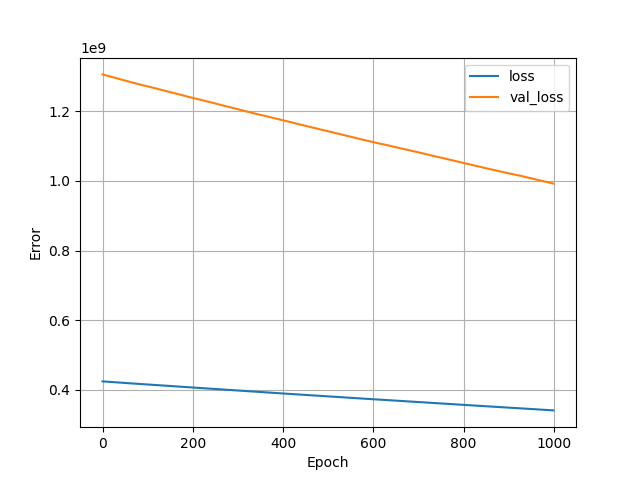

Data behind this chart, as committed beside it:
, loss, val_loss, epoch
0, 424177504, 1306013824, 0
1, 424080864, 1305655040, 1
2, 423988256, 1305306368, 2
3, 423902912, 1304959104, 3
4, 423813216, 1304615040, 4
5, 423724288, 1304256640, 5
6, 423630336, 1303854080, 6
7, 423530976, 1303476224, 7
8, 423437120, 1303120384, 8
9, 423346912, 1302750464, 9
10, 423247360, 1302355584, 10
11, 423150272, 1301965824, 11
12, 423048320, 1301579008, 12
13, 422957568, 1301221632, 13
14, 422869344, 1300876672, 14
15, 422777920, 1300504704, 15
16, 422684704, 1300150144, 16
17, 422592064, 1299741312, 17
18, 422495296, 1299389696, 18
19, 422409888, 1299052672, 19
20, 422326048, 1298725504, 20
21, 422243840, 1298397952, 21
22, 422161664, 1298058368, 22
23, 422070848, 1297649024, 23
24, 421971872, 1297257472, 24
25, 421873536, 1296908032, 25
26, 421783840, 1296587264, 26
27, 421703360, 1296259712, 27
28, 421616096, 1295934336, 28
29, 421525728, 1295557632, 29
30, 421434528, 1295216896, 30
31, 421350752, 1294887680, 31
32, 421267360, 1294566272, 32
33, 421181152, 1294227072, 33
34, 421085536, 1293815680, 34
35, 420992224, 1293460736, 35
36, 420904992, 1293131904, 36
37, 420816960, 1292788096, 37
38, 420723232, 1292394752, 38
39, 420626624, 1292042240, 39
40, 420532576, 1291620992, 40
41, 420438656, 1291254784, 41
42, 420345216, 1290864256, 42
43, 420252000, 1290510848, 43
44, 420157312, 1290117376, 44
45, 420066112, 1289778048, 45
46, 419980128, 1289460864, 46
47, 419892416, 1289150848, 47
48, 419803200, 1288755968, 48
49, 419704480, 1288350080, 49
50, 419603072, 1287929728, 50
51, 419504416, 1287587456, 51
52, 419416288, 1287235072, 52
53, 419324096, 1286930816, 53
54, 419241376, 1286617600, 54
55, 419150176, 1286249728, 55
56, 419059680, 1285921536, 56
57, 418971456, 1285589760, 57
58, 418877952, 1285206784, 58
59, 418784352, 1284884480, 59
... 940 more rows
